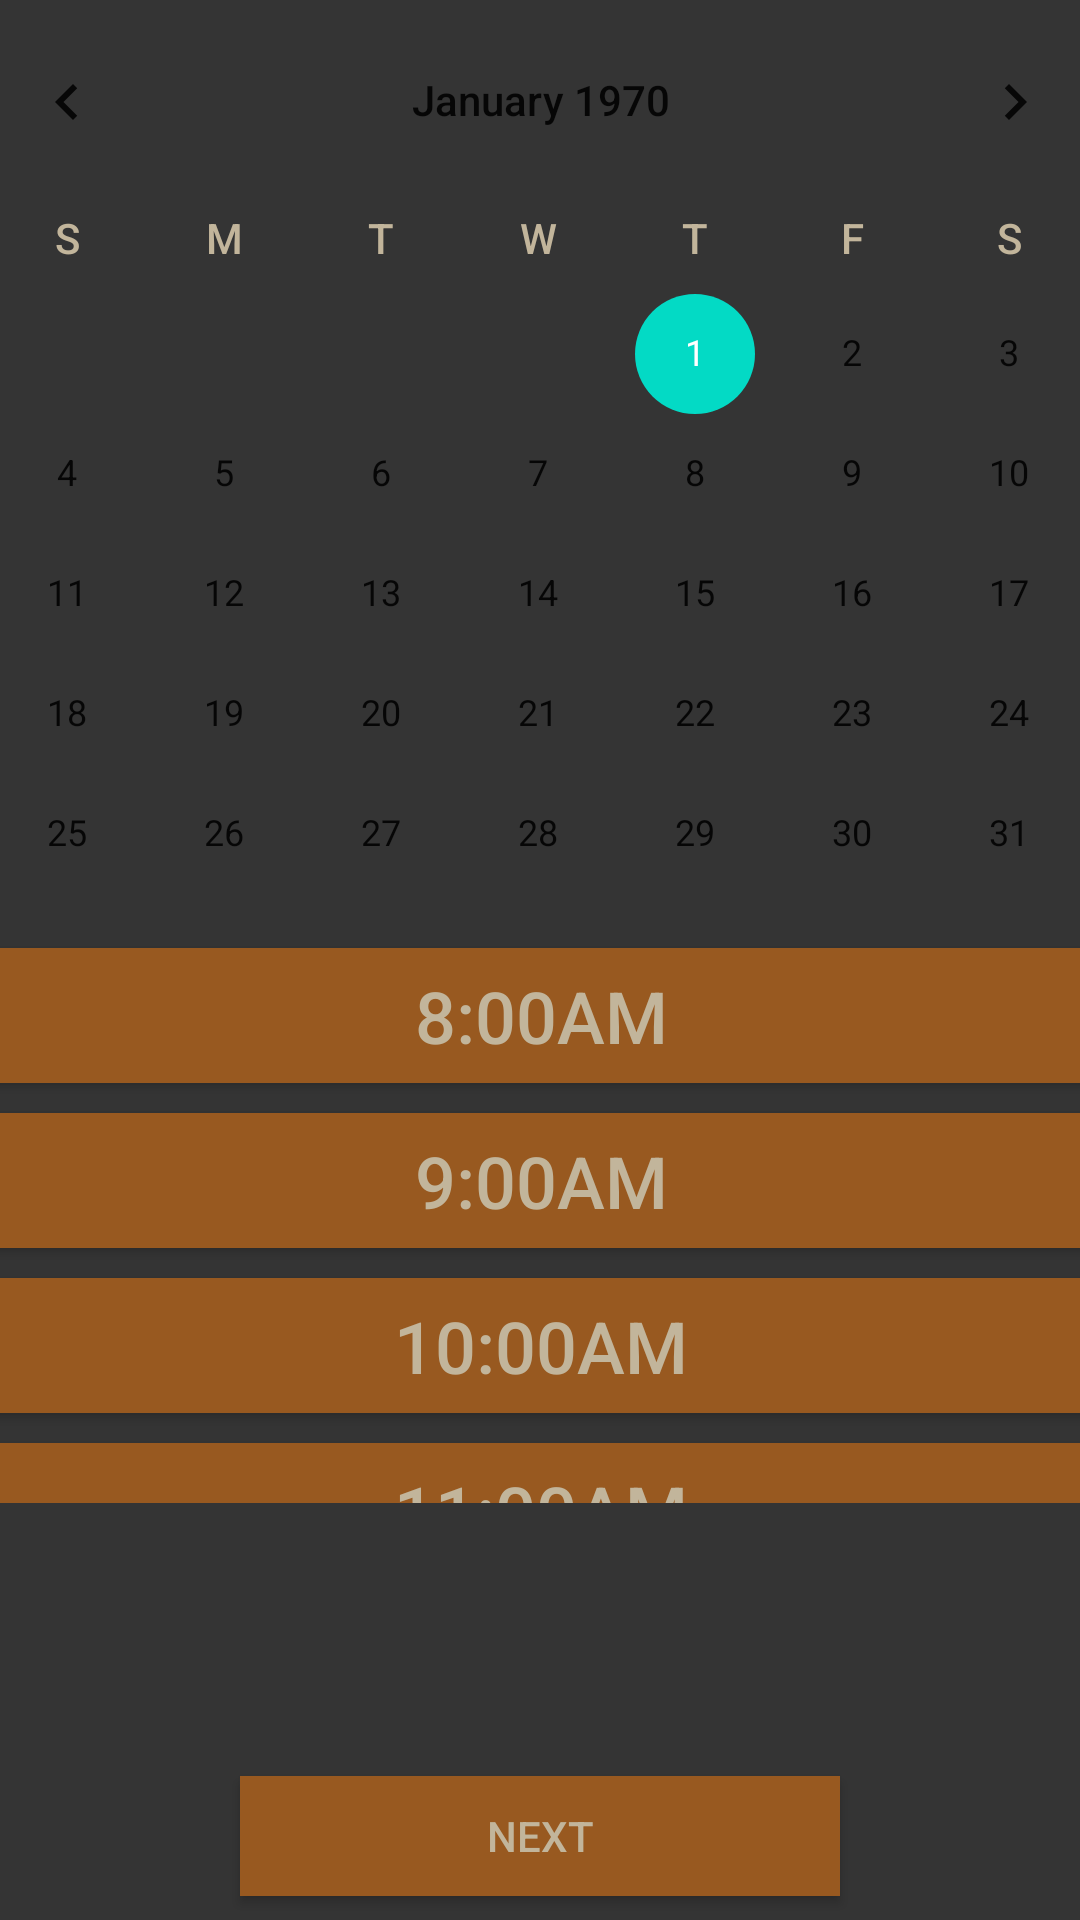

Here is an Android app screen rendered from its layout file. Give the layout XML and the strings, colors and styles it references.
<!-- AndroidManifest.xml: application theme AppTheme -->
<!-- res/layout/calendar.xml -->
<?xml version="1.0" encoding="utf-8"?>
<androidx.constraintlayout.widget.ConstraintLayout xmlns:android="http://schemas.android.com/apk/res/android"
    xmlns:app="http://schemas.android.com/apk/res-auto"
    xmlns:tools="http://schemas.android.com/tools"
    android:layout_width="match_parent"
    android:layout_height="match_parent"
    android:background="#343434">

    <CalendarView
        android:id="@+id/calendarView"
        android:layout_width="408dp"
        android:layout_height="306dp"
        android:focusedMonthDateColor="#FFFFFF"
        android:textColorPrimary="@color/orange"
        android:weekDayTextAppearance="@style/CustomCalendarWeek"
        android:weekNumberColor="#937979"
        android:weekSeparatorLineColor="#FDFCFC"
        app:layout_constraintEnd_toEndOf="parent"
        app:layout_constraintStart_toStartOf="parent"
        app:layout_constraintTop_toTopOf="parent" />

    <TextView
        android:id="@+id/dateTextView"
        android:layout_width="144dp"
        android:layout_height="31dp"
        android:layout_marginTop="16dp"
        android:gravity="center_horizontal"
        android:textColor="@color/tan"
        android:textSize="18sp"
        app:layout_constraintEnd_toEndOf="parent"
        app:layout_constraintHorizontal_bias="0.5"
        app:layout_constraintStart_toStartOf="parent"
        app:layout_constraintTop_toBottomOf="@+id/scrollView2" />

    <TextView
        android:id="@+id/timeTextView"
        android:layout_width="157dp"
        android:layout_height="28dp"
        android:layout_marginTop="4dp"
        android:gravity="center_horizontal"
        android:textColor="@color/tan"
        android:textSize="18sp"
        app:layout_constraintEnd_toEndOf="parent"
        app:layout_constraintHorizontal_bias="0.5"
        app:layout_constraintStart_toStartOf="parent"
        app:layout_constraintTop_toBottomOf="@+id/dateTextView" />

    <Button
        android:id="@+id/nextBtn"
        android:layout_width="200dp"
        android:layout_height="40dp"
        android:layout_alignParentBottom="true"
        android:layout_centerHorizontal="true"
        android:layout_marginTop="12dp"
        android:background="#985920"
        android:text="@string/next"
        android:textColor="#C2B59B"
        app:layout_constraintEnd_toEndOf="parent"
        app:layout_constraintStart_toStartOf="parent"
        app:layout_constraintTop_toBottomOf="@+id/timeTextView" />

    <Button
        android:id="@+id/BackBtn"
        android:layout_width="200dp"
        android:layout_height="40dp"
        android:layout_alignParentBottom="true"
        android:layout_centerHorizontal="true"
        android:layout_marginTop="10dp"
        android:background="#985920"
        android:text="Back"
        android:textColor="#C2B59B"
        app:layout_constraintEnd_toEndOf="parent"
        app:layout_constraintStart_toStartOf="parent"
        app:layout_constraintTop_toBottomOf="@+id/nextBtn" />

    <ScrollView
        android:id="@+id/scrollView2"
        android:layout_width="411dp"
        android:layout_height="195dp"
        app:layout_constraintEnd_toEndOf="parent"
        app:layout_constraintStart_toStartOf="parent"
        app:layout_constraintTop_toBottomOf="@+id/calendarView">

        <LinearLayout
            android:layout_width="match_parent"
            android:layout_height="wrap_content"
            android:orientation="vertical">


            <Button
                android:id="@+id/time1"
                android:layout_width="match_parent"
                android:layout_height="45dp"
                android:layout_alignParentBottom="true"
                android:layout_centerHorizontal="true"
                android:layout_marginTop="10dp"
                android:background="#985920"
                android:onClick="buttonClicked"
                android:text="8:00AM"
                android:textColor="#C2B59B"
                android:textSize="24sp"
                app:layout_constraintEnd_toEndOf="parent"
                app:layout_constraintStart_toStartOf="parent"
                app:layout_constraintTop_toBottomOf="@+id/scrollView2" />

            <Button
                android:id="@+id/time2"
                android:layout_width="match_parent"
                android:layout_height="45dp"
                android:layout_alignParentBottom="true"
                android:layout_centerHorizontal="true"
                android:layout_marginTop="10dp"
                android:background="#985920"
                android:onClick="buttonClicked"
                android:text="9:00AM"
                android:textColor="#C2B59B"
                android:textSize="24sp"
                app:layout_constraintEnd_toEndOf="parent"
                app:layout_constraintStart_toStartOf="parent"
                app:layout_constraintTop_toBottomOf="@+id/scrollView2" />

            <Button
                android:id="@+id/time3"
                android:layout_width="match_parent"
                android:layout_height="45dp"
                android:layout_alignParentBottom="true"
                android:layout_centerHorizontal="true"
                android:layout_marginTop="10dp"
                android:background="#985920"
                android:onClick="buttonClicked"
                android:text="10:00AM"
                android:textColor="#C2B59B"
                android:textSize="24sp"
                app:layout_constraintEnd_toEndOf="parent"
                app:layout_constraintStart_toStartOf="parent"
                app:layout_constraintTop_toBottomOf="@+id/scrollView2" />

            <Button
                android:id="@+id/time4"
                android:layout_width="match_parent"
                android:layout_height="45dp"
                android:layout_alignParentBottom="true"
                android:layout_centerHorizontal="true"
                android:layout_marginTop="10dp"
                android:background="#985920"
                android:onClick="buttonClicked"
                android:text="11:00AM"
                android:textColor="#C2B59B"
                android:textSize="24sp"
                app:layout_constraintEnd_toEndOf="parent"
                app:layout_constraintStart_toStartOf="parent"
                app:layout_constraintTop_toBottomOf="@+id/scrollView2" />

            <Button
                android:id="@+id/time5"
                android:layout_width="match_parent"
                android:layout_height="45dp"
                android:layout_alignParentBottom="true"
                android:layout_centerHorizontal="true"
                android:layout_marginTop="10dp"
                android:background="#985920"
                android:onClick="buttonClicked"
                android:text="1:00PM"
                android:textColor="#C2B59B"
                android:textSize="24sp"
                app:layout_constraintEnd_toEndOf="parent"
                app:layout_constraintStart_toStartOf="parent"
                app:layout_constraintTop_toBottomOf="@+id/scrollView2" />

            <Button
                android:id="@+id/time6"
                android:layout_width="match_parent"
                android:layout_height="45dp"
                android:layout_alignParentBottom="true"
                android:layout_centerHorizontal="true"
                android:layout_marginTop="10dp"
                android:background="#985920"
                android:onClick="buttonClicked"
                android:text="2:00PM"
                android:textColor="#C2B59B"
                android:textSize="24sp"
                app:layout_constraintEnd_toEndOf="parent"
                app:layout_constraintStart_toStartOf="parent"
                app:layout_constraintTop_toBottomOf="@+id/scrollView2" />

            <Button
                android:id="@+id/time7"
                android:layout_width="match_parent"
                android:layout_height="45dp"
                android:layout_alignParentBottom="true"
                android:layout_centerHorizontal="true"
                android:layout_marginTop="10dp"
                android:background="#985920"
                android:onClick="buttonClicked"
                android:text="3:00PM"
                android:textColor="#C2B59B"
                android:textSize="24sp"
                app:layout_constraintEnd_toEndOf="parent"
                app:layout_constraintStart_toStartOf="parent"
                app:layout_constraintTop_toBottomOf="@+id/scrollView2" />

            <Button
                android:id="@+id/time8"
                android:layout_width="match_parent"
                android:layout_height="45dp"
                android:layout_alignParentBottom="true"
                android:layout_centerHorizontal="true"
                android:layout_marginTop="10dp"
                android:background="#985920"
                android:onClick="buttonClicked"
                android:text="4:00PM"
                android:textColor="#C2B59B"
                android:textSize="24sp"
                app:layout_constraintEnd_toEndOf="parent"
                app:layout_constraintStart_toStartOf="parent"
                app:layout_constraintTop_toBottomOf="@+id/scrollView2" />

            <Button
                android:id="@+id/time9"
                android:layout_width="match_parent"
                android:layout_height="45dp"
                android:layout_alignParentBottom="true"
                android:layout_centerHorizontal="true"
                android:layout_marginTop="10dp"
                android:background="#985920"
                android:onClick="buttonClicked"
                android:text="5:00PM"
                android:textColor="#C2B59B"
                android:textSize="24sp"
                app:layout_constraintEnd_toEndOf="parent"
                app:layout_constraintStart_toStartOf="parent"
                app:layout_constraintTop_toBottomOf="@+id/scrollView2" />

            <Button
                android:id="@+id/time10"
                android:layout_width="match_parent"
                android:layout_height="45dp"
                android:layout_alignParentBottom="true"
                android:layout_centerHorizontal="true"
                android:layout_marginTop="10dp"
                android:background="#985920"
                android:onClick="buttonClicked"
                android:text="6:00PM"
                android:textColor="#C2B59B"
                android:textSize="24sp"
                app:layout_constraintEnd_toEndOf="parent"
                app:layout_constraintStart_toStartOf="parent"
                app:layout_constraintTop_toBottomOf="@+id/scrollView2" />

        </LinearLayout>
    </ScrollView>

</androidx.constraintlayout.widget.ConstraintLayout>
<!-- resources referenced by this layout -->
<resources>
  <color name="orange">#985920</color>
  <color name="tan">#C2B59B</color>
  <string name="next">Next</string>
  <style name="CustomCalendarWeek">
          <item name="android:textColor">@color/tan</item>
          <item name="android:textSize">14sp</item>
      </style>
  <style name="AppTheme" parent="Theme.AppCompat.Light.NoActionBar">
          
          <item name="colorPrimary">@color/colorPrimary</item>
          <item name="colorPrimaryDark">@color/colorPrimaryDark</item>
          <item name="colorAccent">@color/colorAccent</item>
      </style>
  <color name="colorPrimary">#6200EE</color>
  <color name="colorPrimaryDark">#3700B3</color>
  <color name="colorAccent">#03DAC5</color>
</resources>
